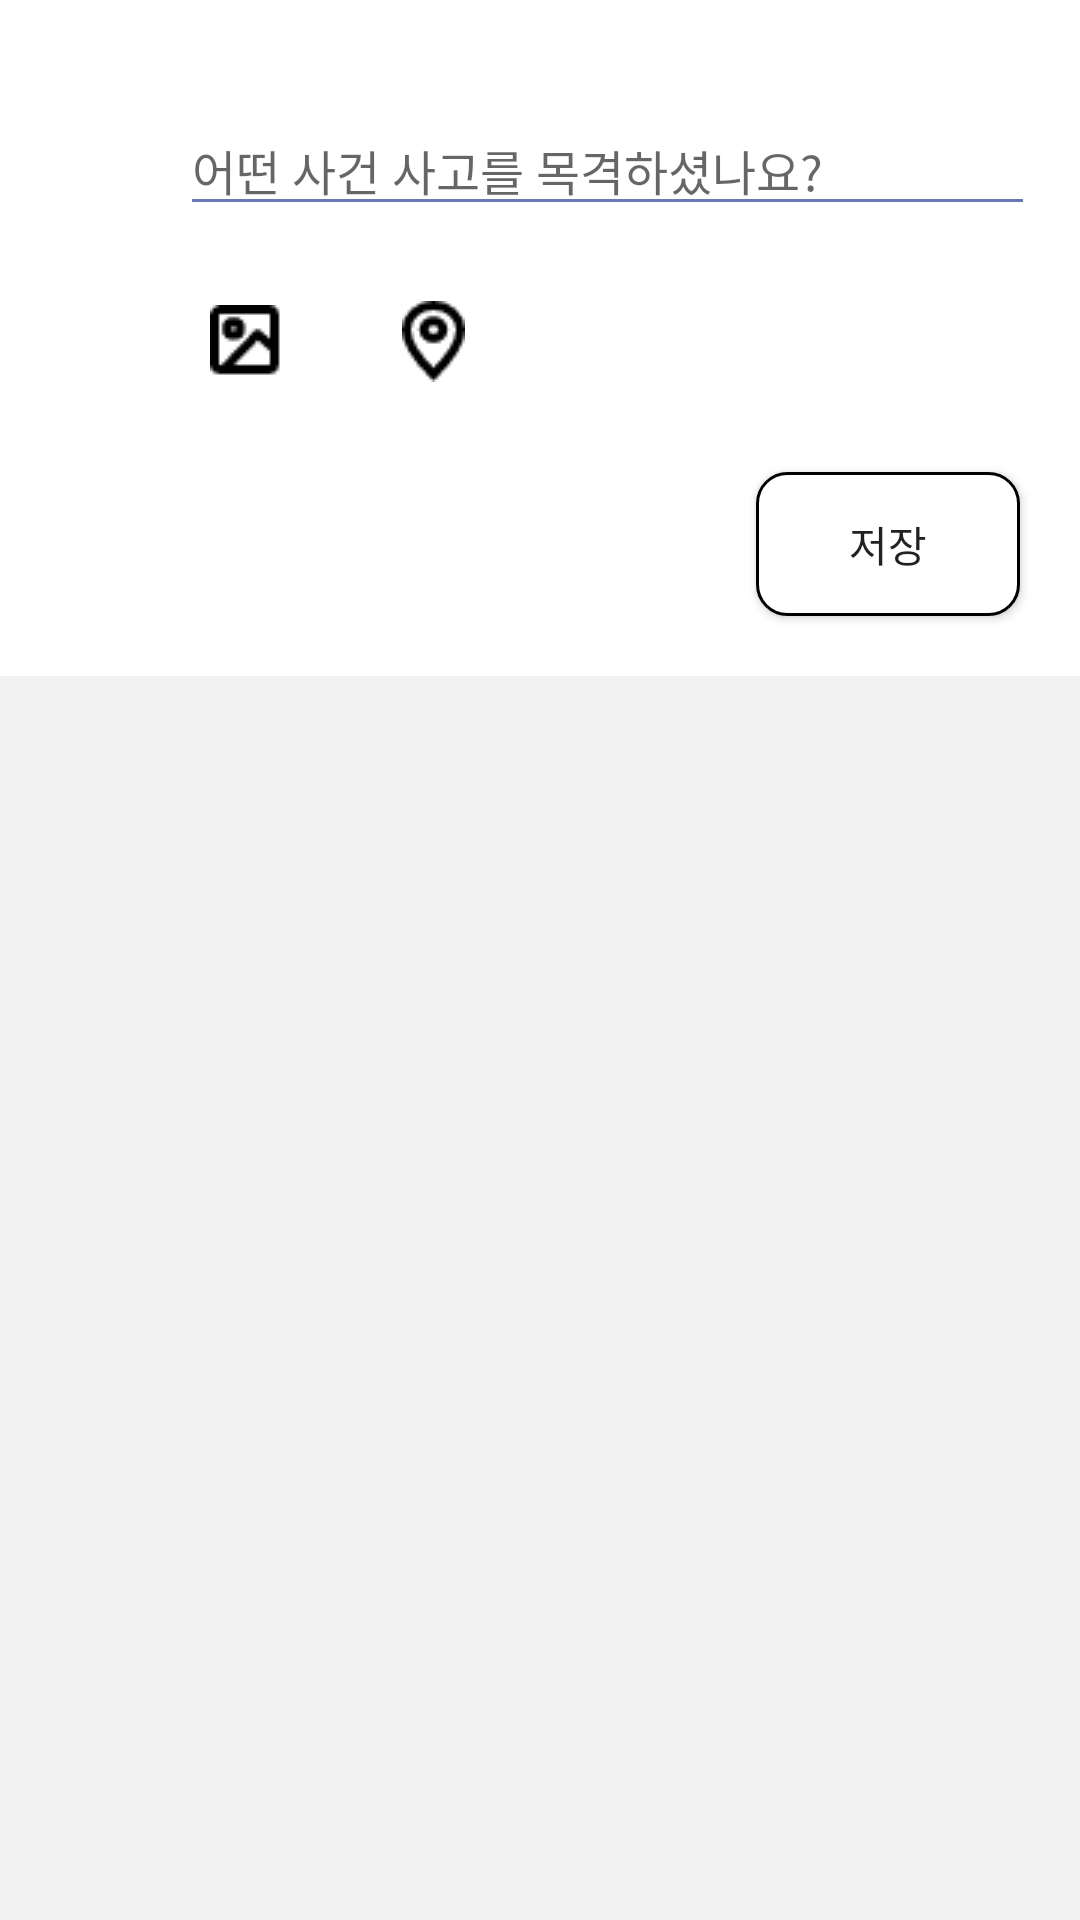

Reconstruct the res/layout file that produces this screen, plus the resources it refers to.
<!-- AndroidManifest.xml: application theme Theme.DaboyeoAndroid -->
<!-- res/layout/fragment_writing.xml -->
<?xml version="1.0" encoding="utf-8"?>
<layout xmlns:android="http://schemas.android.com/apk/res/android"
    xmlns:app="http://schemas.android.com/apk/res-auto"
    xmlns:tools="http://schemas.android.com/tools">

    <LinearLayout
        android:layout_width="match_parent"
        android:layout_height="match_parent"
        android:background="@color/background">

        <LinearLayout
            android:layout_width="match_parent"
            android:layout_height="wrap_content"
            android:background="@color/white"
            android:orientation="vertical"
            android:paddingTop="10dp"
            tools:context=".writing.ui.WritingActivity">

            <androidx.constraintlayout.widget.ConstraintLayout
                android:id="@+id/writing_constraintLayout"
                android:layout_width="match_parent"
                android:layout_height="wrap_content"
                android:backgroundTint="@color/white"
                android:padding="15dp">

                <ImageView
                    android:id="@+id/writing_profile_imageView"
                    android:layout_width="40dp"
                    android:layout_height="40dp"
                    android:layout_marginTop="10dp"
                    android:background="@drawable/ic_launcher_background"
                    app:layout_constraintLeft_toLeftOf="@id/writing_constraintLayout"
                    app:layout_constraintTop_toTopOf="@id/writing_constraintLayout" />

                <EditText
                    android:id="@+id/writing_content_editView"
                    android:layout_width="match_parent"
                    android:layout_height="wrap_content"
                    android:layout_marginLeft="45dp"
                    android:layout_marginTop="10dp"
                    android:backgroundTint="@color/mainBlue"
                    android:hint="@string/writing_comment"
                    android:singleLine="false"
                    android:textColor="@color/black"
                    android:textSize="16sp"
                    app:layout_constraintLeft_toRightOf="@id/writing_profile_imageView"
                    app:layout_constraintTop_toTopOf="@id/writing_constraintLayout" />

                <FrameLayout
                    android:id="@+id/writing_framelayout"
                    android:layout_width="match_parent"
                    android:layout_height="wrap_content"
                    android:layout_marginTop="20dp"
                    android:visibility="gone"
                    app:layout_constraintTop_toBottomOf="@id/writing_content_editView">

                    <ImageView
                        android:id="@+id/writing_image_imageView"
                        android:layout_width="match_parent"
                        android:layout_height="200dp"
                        android:layout_gravity="center" />

                    <TextView
                        android:id="@+id/writing_images_textView"
                        android:layout_width="match_parent"
                        android:layout_height="200dp"
                        android:layout_gravity="center"
                        android:background="@drawable/writing_gray_textview"
                        android:gravity="center"
                        android:textColor="@color/white"
                        android:textSize="20sp"
                        android:textStyle="bold"
                        android:visibility="invisible" />

                </FrameLayout>
            </androidx.constraintlayout.widget.ConstraintLayout>

            <LinearLayout
                android:layout_width="match_parent"
                android:layout_height="wrap_content"
                android:layout_marginTop="10dp"
                android:layout_marginBottom="10dp"
                android:orientation="horizontal">

                <ImageButton
                    android:id="@+id/writing_image_button"
                    android:layout_width="wrap_content"
                    android:layout_height="wrap_content"
                    android:layout_gravity="center"
                    android:layout_marginLeft="70dp"
                    android:background="@drawable/icon_image"
                    android:backgroundTint="@color/black" />

                <ImageButton
                    android:id="@+id/writing_location_button"
                    android:layout_width="wrap_content"
                    android:layout_height="wrap_content"
                    android:layout_gravity="center"
                    android:layout_marginLeft="40dp"
                    android:background="@drawable/icon_writing_location"
                    android:backgroundTint="@color/black" />

            </LinearLayout>

            <Button
                android:id="@+id/writing_send_button"
                android:layout_width="wrap_content"
                android:layout_height="wrap_content"
                android:layout_gravity="right"
                android:layout_margin="20dp"
                android:background="@drawable/login_round_button"
                android:text="@string/save" />
        </LinearLayout>
    </LinearLayout>
</layout>
<!-- resources referenced by this layout -->
<resources>
  <color name="background">#f2f2f2</color>
  <color name="black">#FF000000</color>
  <color name="mainBlue">#6979b5</color>
  <color name="white">#FFFFFFFF</color>
  <!-- drawable icon_image: png bitmap (drawable, 699 bytes) -->
  <!-- drawable icon_writing_location: png bitmap (drawable, 904 bytes) -->
  <!-- drawable login_round_button (drawable) -->
  <?xml version="1.0" encoding="utf-8"?>
  <shape xmlns:android="http://schemas.android.com/apk/res/android"
      android:shape="rectangle">
      <corners
          android:radius="10dp" />
      <solid
          android:color="@color/white" />
      <stroke
          android:color="@color/black"
          android:width="1dp" />
  
  </shape>
  <!-- drawable writing_gray_textview (drawable) -->
  <?xml version="1.0" encoding="utf-8"?>
  <shape xmlns:android="http://schemas.android.com/apk/res/android"
      android:shape="rectangle">
      <solid
          android:color="@color/modify_gry" />
  </shape>
  <string name="save">저장</string>
  <string name="writing_comment">어떤 사건 사고를 목격하셨나요?</string>
  <style name="Theme.DaboyeoAndroid" parent="Theme.AppCompat.Light.NoActionBar">
          <item name="colorOnPrimary">@color/white</item>
          <item name="colorOnSecondary">@color/black</item>
          <item name="android:statusBarColor" tools:targetApi="l">?attr/colorPrimaryVariant</item>
      </style>
  <color name="modify_gry">#A0BEBEBE</color>
</resources>
